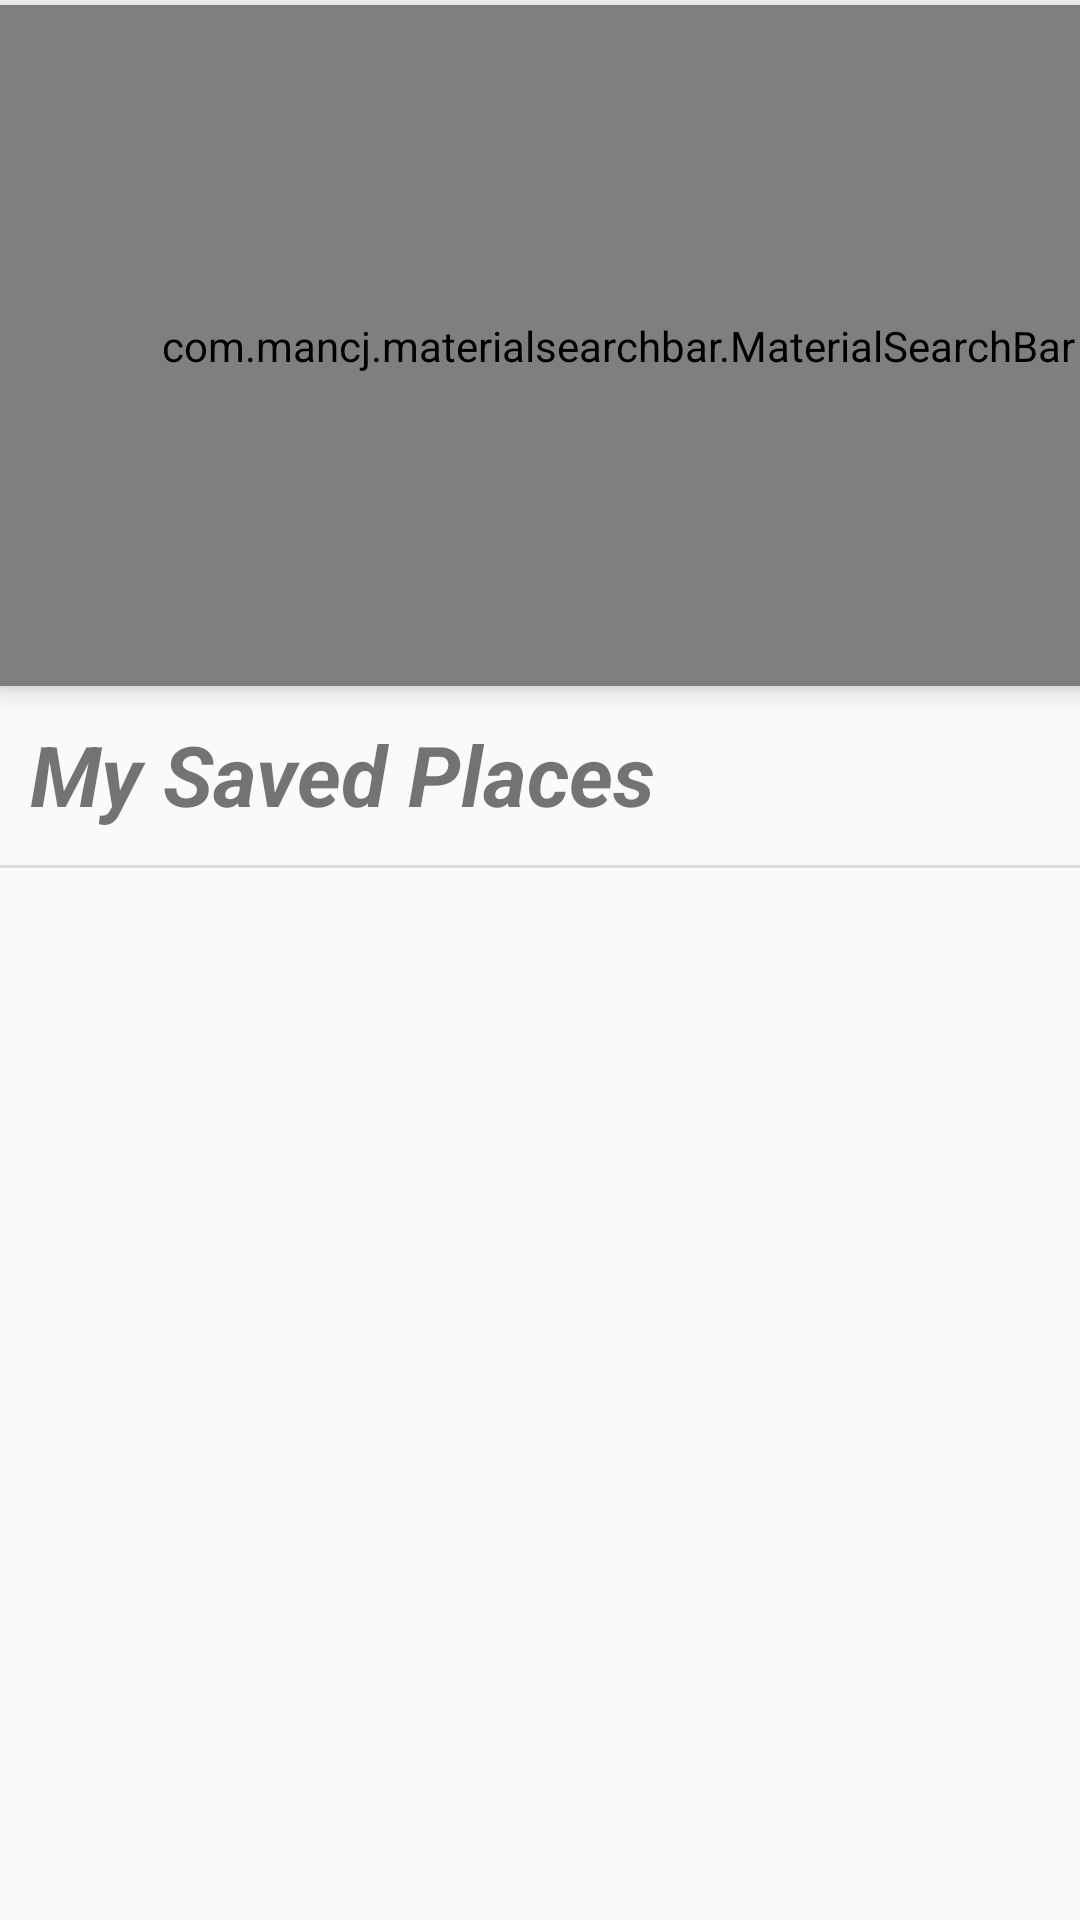

The Android layout XML behind this screen, and the referenced resources:
<!-- AndroidManifest.xml: application theme AppTheme -->
<!-- res/layout/fragment_search.xml -->
<?xml version="1.0" encoding="utf-8"?>
<androidx.constraintlayout.widget.ConstraintLayout xmlns:android="http://schemas.android.com/apk/res/android"
    xmlns:app="http://schemas.android.com/apk/res-auto"
    xmlns:tools="http://schemas.android.com/tools"
    android:layout_width="match_parent"
    android:layout_height="match_parent"
    android:layout_marginTop="35dp">

    <androidx.recyclerview.widget.RecyclerView
        android:id="@+id/recyclerView"
        android:layout_width="414dp"
        android:layout_height="338dp"
        app:layout_constraintBottom_toBottomOf="parent"
        app:layout_constraintEnd_toEndOf="parent"
        app:layout_constraintHorizontal_bias="0.0"
        app:layout_constraintStart_toStartOf="parent"
        app:layout_constraintTop_toTopOf="parent"
        app:layout_constraintVertical_bias="1.0">

    </androidx.recyclerview.widget.RecyclerView>

    <TextView
        android:id="@+id/textView2"
        android:layout_width="414dp"
        android:layout_height="71dp"
        android:padding="10dp"
        android:text="@string/my_saved_places"
        android:textSize="28dp"
        android:textStyle="bold|italic"
        app:layout_constraintBottom_toTopOf="@+id/recyclerView"
        app:layout_constraintEnd_toEndOf="parent"
        app:layout_constraintHorizontal_bias="0.0"
        app:layout_constraintStart_toStartOf="parent"
        app:layout_constraintTop_toBottomOf="@+id/searchBar"
        app:layout_constraintVertical_bias="0.237" />

    <com.mancj.materialsearchbar.MaterialSearchBar
        android:id="@+id/searchBar"
        style="@style/MaterialSearchBarLight"
        android:layout_width="412dp"
        android:layout_height="227dp"
        android:elevation="5dp"
        android:outlineProvider="bounds"
        app:layout_constraintBottom_toBottomOf="parent"
        app:layout_constraintEnd_toEndOf="parent"
        app:layout_constraintHorizontal_bias="0.0"
        app:layout_constraintStart_toStartOf="parent"
        app:layout_constraintTop_toTopOf="parent"
        app:layout_constraintVertical_bias="0.004"
        app:mt_maxSuggestionsCount="50"
        app:mt_navIconEnabled="true"
        app:mt_placeholder="@string/searchbar"
        app:mt_speechMode="false">

        <TextView
            android:id="@+id/text_search"
            android:layout_width="match_parent"
            android:layout_height="wrap_content"
            android:layout_marginStart="8dp"
            android:layout_marginTop="8dp"
            android:layout_marginEnd="8dp"
            android:textAlignment="center"
            android:textSize="20sp" />

    </com.mancj.materialsearchbar.MaterialSearchBar>

    <View
        android:id="@+id/divider4"
        android:layout_width="409dp"
        android:layout_height="1dp"
        android:background="?android:attr/listDivider"
        app:layout_constraintBottom_toBottomOf="parent"
        app:layout_constraintEnd_toEndOf="parent"
        app:layout_constraintHorizontal_bias="0.0"
        app:layout_constraintStart_toStartOf="parent"
        app:layout_constraintTop_toTopOf="parent"
        app:layout_constraintVertical_bias="0.349" />

    <View
        android:id="@+id/divider5"
        android:layout_width="409dp"
        android:layout_height="1dp"
        android:background="?android:attr/listDivider"
        app:layout_constraintBottom_toBottomOf="parent"
        app:layout_constraintEnd_toEndOf="parent"
        app:layout_constraintHorizontal_bias="1.0"
        app:layout_constraintStart_toStartOf="parent"
        app:layout_constraintTop_toTopOf="parent"
        app:layout_constraintVertical_bias="0.451" />


</androidx.constraintlayout.widget.ConstraintLayout>
<!-- resources referenced by this layout -->
<resources>
  <string name="my_saved_places">My Saved Places</string>
  <string name="searchbar">Search a place</string>
  <style name="AppTheme" parent="Theme.AppCompat.Light.DarkActionBar">
          
          <item name="colorPrimary">@color/colorPrimary</item>
          <item name="colorPrimaryDark">@color/colorPrimaryDark</item>
          <item name="colorAccent">@color/colorAccent</item>
          <item name="android:windowTranslucentStatus">true</item>
      </style>
  <!-- not gathered from this repository: default colours our renderer supplied (Android Studio template values) -->
  <color name="colorPrimary">#FF6200EE</color>
  <color name="colorPrimaryDark">#FF3700B3</color>
  <color name="colorAccent">#FF03DAC5</color>
</resources>
